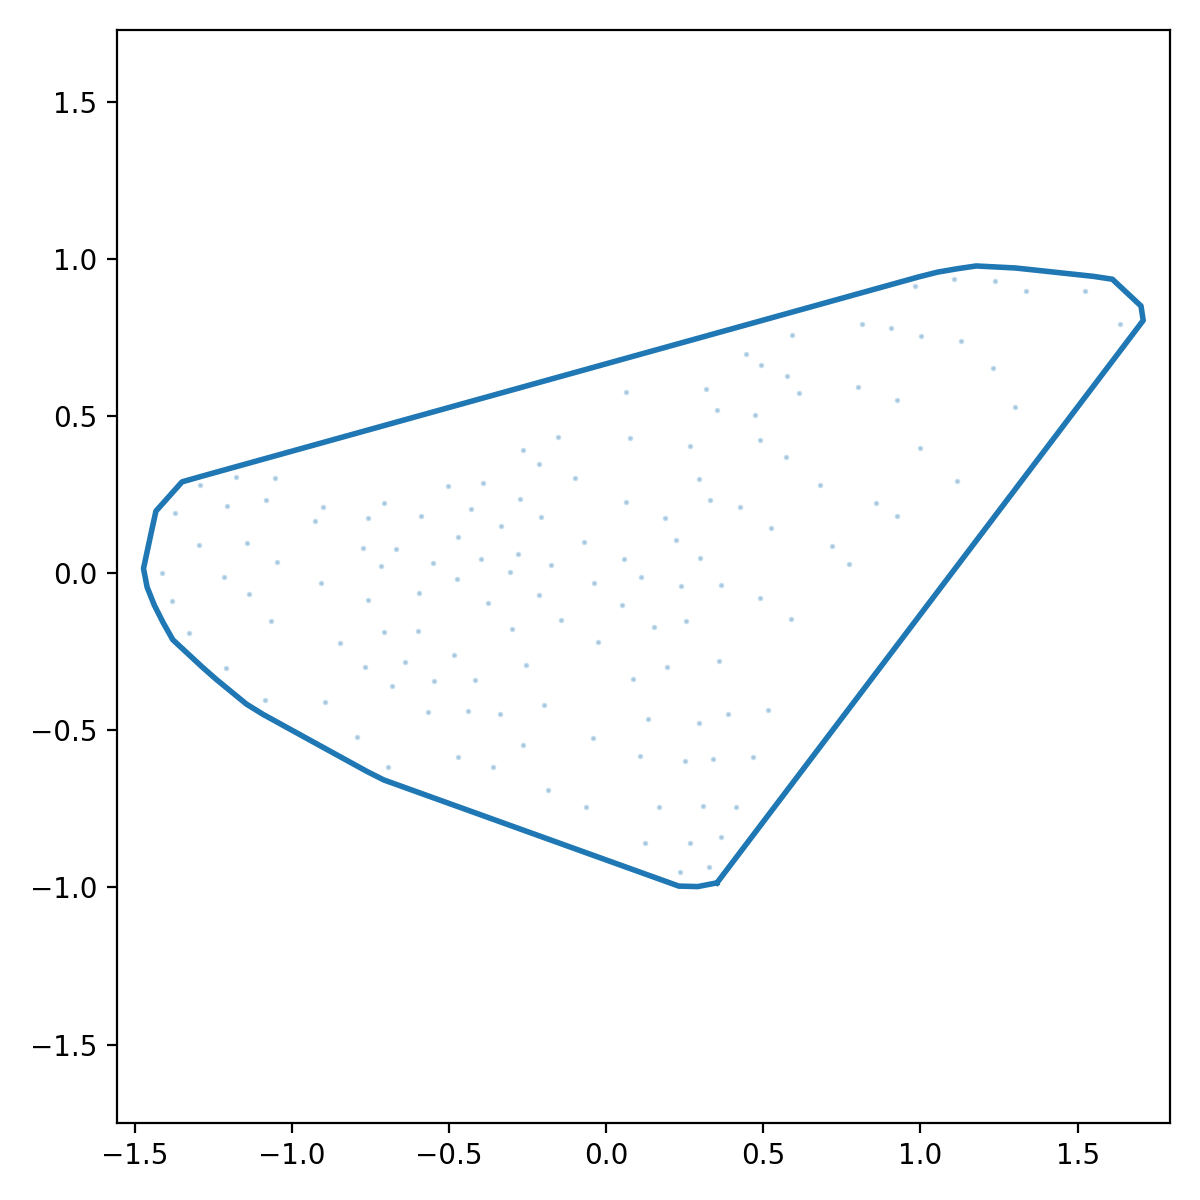

The file beside this chart, header and first rows:
x_norm, y_norm
0.3527, -0.9854
0.3904, -0.9357
0.428, -0.886
0.4657, -0.8363
0.5034, -0.7866
0.541, -0.7369
0.5787, -0.6873
0.6164, -0.6376
0.654, -0.5879
0.6917, -0.5382
0.7293, -0.4885
0.767, -0.4388
0.8047, -0.3891
0.8423, -0.3394
0.88, -0.2897
0.9176, -0.24
0.9553, -0.1903
0.993, -0.1406
1.031, -0.09088
1.068, -0.04119
1.106, 0.008512
1.144, 0.05821
1.181, 0.1079
1.219, 0.1576
1.257, 0.2073
1.294, 0.257
1.332, 0.3067
1.37, 0.3564
1.407, 0.4061
1.445, 0.4558
1.483, 0.5055
1.52, 0.5552
1.558, 0.6049
1.596, 0.6546
1.633, 0.7043
1.671, 0.754
1.709, 0.8037
1.702, 0.8496
1.656, 0.8922
1.611, 0.9348
1.55, 0.944
1.488, 0.9507
1.426, 0.9574
1.364, 0.9642
1.302, 0.9706
1.239, 0.9738
1.177, 0.9769
1.116, 0.9679
1.054, 0.9573
0.9938, 0.942
0.9337, 0.9253
0.8736, 0.9086
0.8135, 0.8919
0.7535, 0.8752
0.6934, 0.8585
0.6333, 0.8418
0.5732, 0.8251
0.5131, 0.8084
0.4531, 0.7916
0.393, 0.7749
... 68 more rows
